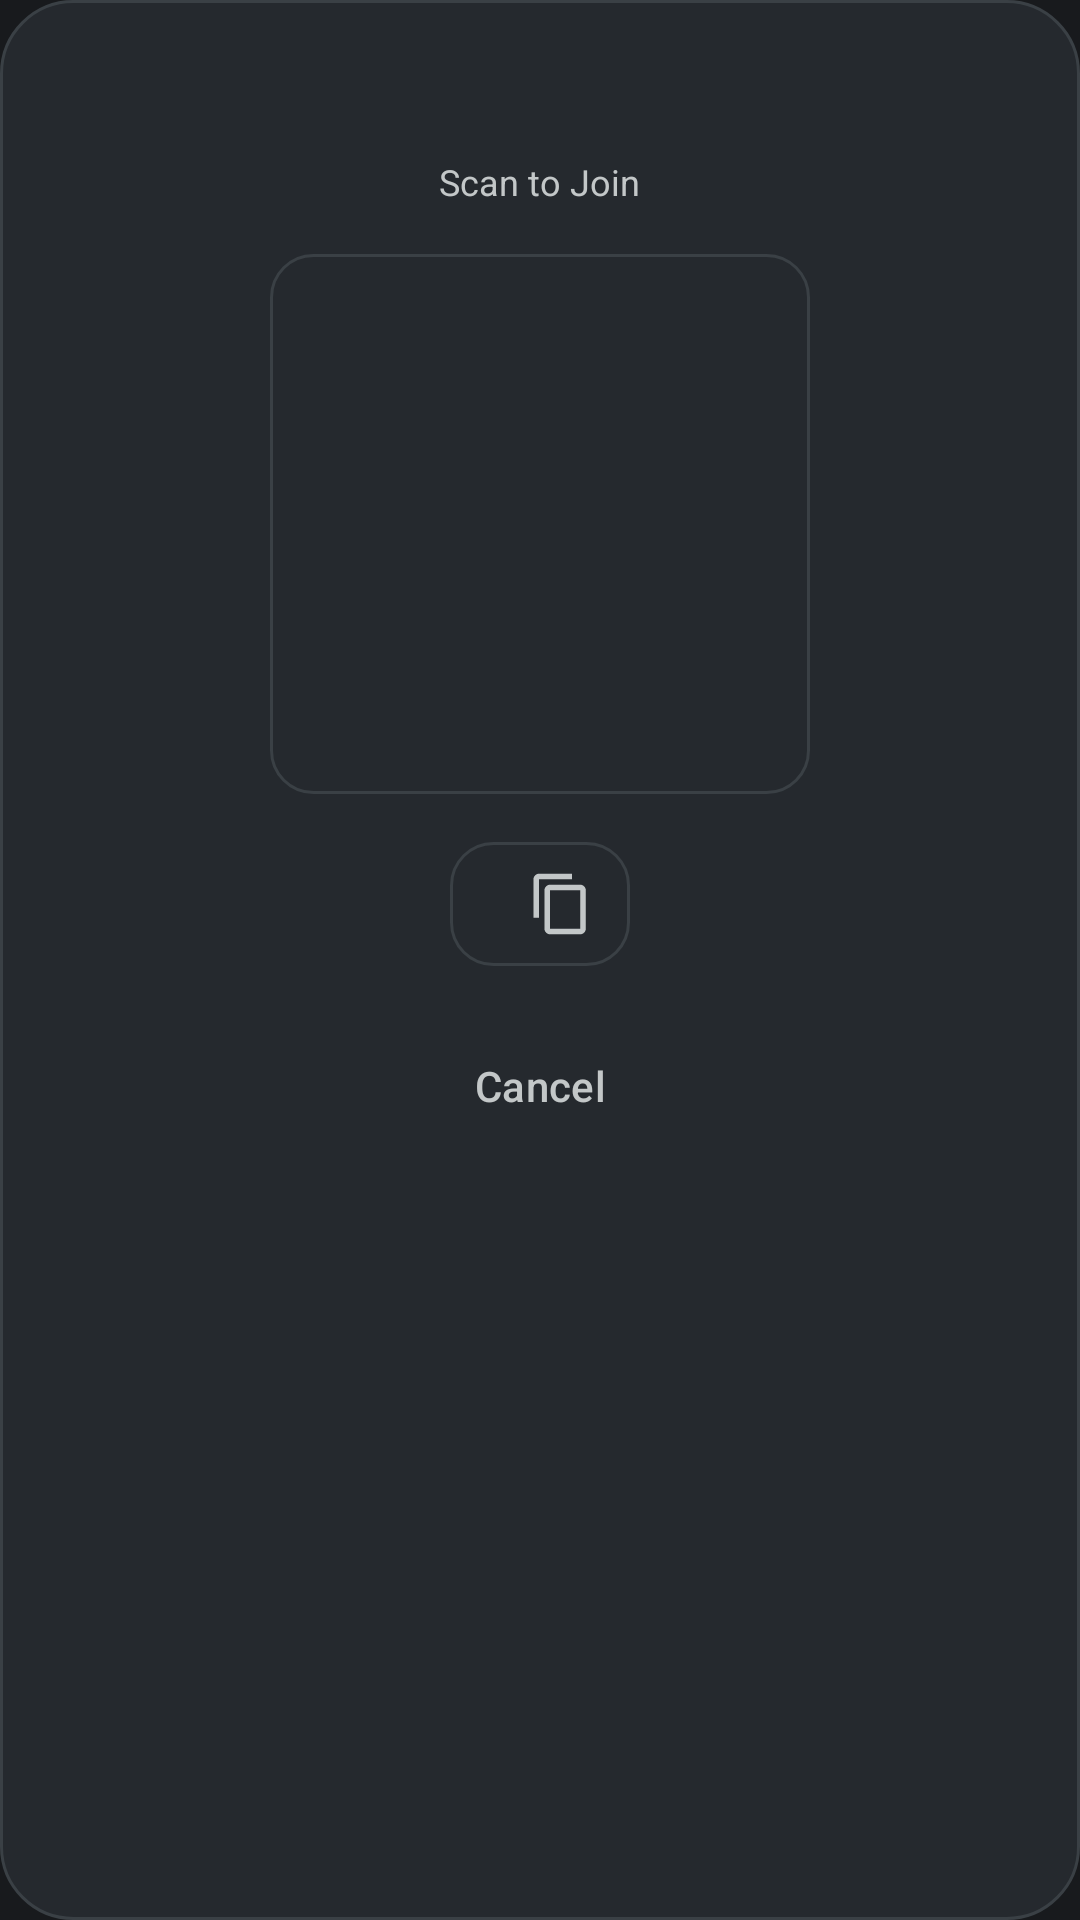

Here is an Android app screen rendered from its layout file. Give the layout XML and the strings, colors and styles it references.
<!-- AndroidManifest.xml: application theme Theme.PENGUIN -->
<!-- res/layout/dialog_session_info.xml -->
<?xml version="1.0" encoding="utf-8"?>
<LinearLayout xmlns:android="http://schemas.android.com/apk/res/android"
    xmlns:app="http://schemas.android.com/apk/res-auto"
    xmlns:tools="http://schemas.android.com/tools"
    android:layout_width="match_parent"
    android:layout_height="wrap_content"
    android:background="@drawable/bg_dialog_glass"
    android:gravity="center_horizontal"
    android:orientation="vertical"
    android:padding="24dp">

    <TextView
        android:id="@+id/tvDialogSessionName"
        android:layout_width="wrap_content"
        android:layout_height="wrap_content"
        android:textColor="@color/text_primary"
        android:textSize="18sp"
        android:textStyle="bold"
        tools:text="Beach Trip 2026" />

    <TextView
        android:layout_width="wrap_content"
        android:layout_height="wrap_content"
        android:layout_marginTop="4dp"
        android:text="@string/scan_to_join"
        android:textColor="@color/text_secondary"
        android:textSize="12sp" />

    
    <ImageView
        android:id="@+id/ivDialogQRCode"
        android:layout_width="180dp"
        android:layout_height="180dp"
        android:layout_marginTop="16dp"
        android:background="@drawable/bg_code_box"
        android:contentDescription="@string/scan_to_join"
        android:padding="8dp" />

    
    <LinearLayout
        android:layout_width="wrap_content"
        android:layout_height="wrap_content"
        android:layout_marginTop="16dp"
        android:background="@drawable/bg_code_box"
        android:gravity="center"
        android:orientation="horizontal"
        android:paddingStart="16dp"
        android:paddingTop="6dp"
        android:paddingEnd="12dp"
        android:paddingBottom="6dp">

        <TextView
            android:id="@+id/tvDialogRoomCode"
            android:layout_width="wrap_content"
            android:layout_height="wrap_content"
            android:fontFamily="monospace"
            android:letterSpacing="0.25"
            android:textColor="@color/primary_accent"
            android:textSize="22sp"
            android:textStyle="bold"
            tools:text="X8K9M2" />

        <ImageView
            android:id="@+id/btnDialogCopyCode"
            android:layout_width="22dp"
            android:layout_height="22dp"
            android:layout_marginStart="10dp"
            android:contentDescription="@string/room_code_label"
            android:src="@drawable/ic_copy"
            app:tint="@color/text_secondary" />

    </LinearLayout>

    <com.google.android.material.button.MaterialButton
        android:id="@+id/btnDialogClose"
        style="@style/Widget.Material3.Button.TextButton"
        android:layout_width="match_parent"
        android:layout_height="wrap_content"
        android:layout_marginTop="16dp"
        android:text="@string/cancel"
        android:textColor="@color/text_secondary" />

</LinearLayout>
<!-- resources referenced by this layout -->
<resources>
  <color name="primary_accent">#72CFC2</color>
  <color name="text_primary">#F1F2F0</color>
  <color name="text_secondary">#C3C7C8</color>
  <!-- drawable bg_code_box (drawable) -->
  <?xml version="1.0" encoding="utf-8"?>
  <shape xmlns:android="http://schemas.android.com/apk/res/android"
      android:shape="rectangle">
      <solid android:color="@color/surface_elevated" />
      <corners android:radius="14dp" />
      <stroke
          android:width="1dp"
          android:color="@color/outline" />
  </shape>
  <!-- drawable bg_dialog_glass (drawable) -->
  <?xml version="1.0" encoding="utf-8"?>
  <shape xmlns:android="http://schemas.android.com/apk/res/android"
      android:shape="rectangle">
      <solid android:color="@color/surface_elevated" />
      <corners android:radius="24dp" />
      <stroke
          android:width="1dp"
          android:color="@color/outline" />
  </shape>
  <!-- drawable ic_copy (drawable) -->
  <vector xmlns:android="http://schemas.android.com/apk/res/android"
      android:width="24dp"
      android:height="24dp"
      android:viewportWidth="24"
      android:viewportHeight="24">
    <path
        android:fillColor="@color/text_primary"
        android:pathData="M16,1H4C2.9,1 2,1.9 2,3V17H4V3H16V1ZM19,5H8C6.9,5 6,5.9 6,7V21C6,22.1 6.9,23 8,23H19C20.1,23 21,22.1 21,21V7C21,5.9 20.1,5 19,5ZM19,21H8V7H19V21Z"/>
  </vector>
  <string name="cancel">Cancel</string>
  <string name="room_code_label">Room Code</string>
  <string name="scan_to_join">Scan to Join</string>
  <style name="Theme.PENGUIN" parent="Theme.Material3.Dark.NoActionBar">
          
          <item name="colorPrimary">@color/primary_accent</item>
          <item name="colorOnPrimary">@color/bg_dark</item>
          <item name="colorPrimaryContainer">@color/surface_elevated</item>
          <item name="colorOnPrimaryContainer">@color/text_primary</item>
  
          <item name="colorSecondary">@color/primary_accent_soft</item>
          <item name="colorOnSecondary">@color/bg_dark</item>
  
          <item name="colorSurface">@color/surface</item>
          <item name="colorOnSurface">@color/text_primary</item>
          <item name="colorSurfaceVariant">@color/surface_elevated</item>
          <item name="colorOnSurfaceVariant">@color/text_secondary</item>
  
          <item name="android:colorBackground">@color/bg_dark</item>
          <item name="colorOnBackground">@color/text_primary</item>
  
          <item name="colorOutline">@color/outline</item>
  
          <item name="android:statusBarColor">@color/bg_dark</item>
          <item name="android:navigationBarColor">@color/bg_dark</item>
          <item name="android:windowLightStatusBar">false</item>
      </style>
  <color name="surface_elevated">#25292E</color>
  <color name="outline">#3A4045</color>
  <color name="bg_dark">#181A1D</color>
  <color name="primary_accent_soft">#9ADFD6</color>
  <color name="surface">#202328</color>
</resources>
